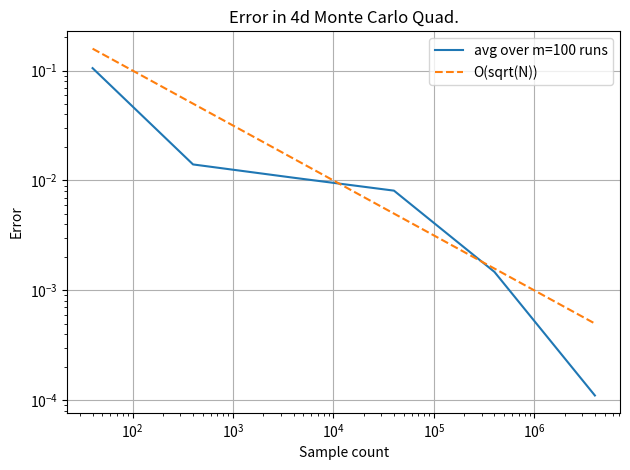

This chart was generated by the following Python code:
import numpy as np
import matplotlib.pyplot as plt
import scipy
import math

"""
    Monte Carlo integration, example function is the n-dimensional unit sphere
"""

def montecarlo_quad(f, a: float, b: float, N: int, rng):
    """ n-dimensional quadrature via monte carlo method (guessing) """
    if ( len(a) != len(b) ): return
    dim = len(a)
    
    x = rng.random((dim, N))
    fx = f(x)
    Q = 1/N * np.sum(fx)    # Expected Value of Integral
    
    vol = 1
    for i in np.arange(dim): vol *= (b[i] - a[i])
    return vol * Q


def montecarlo_experiment(f, a: float, b: float, N: int, M: int, rng):
    """ Performs M mc experiments using given params """
    Q = np.zeros(M)
    for i in np.arange(M):
        Q[i] = montecarlo_quad(f, a, b, N, rng)
        
    Q_mean = np.sum(Q) / M
    variance = np.sum(Q**2) / (M-1) - (M/(M-1))*(Q_mean**2)
    
    return Q_mean, variance
    

def f(x):
    """ Unit sphere in d dimensions """
    dim, n = np.shape(x)
    r2 = 0
    for i in np.arange(dim): r2 += x[i, :]**2
    y = r2 <= 1    # f(x) = 1 <=> x inside unit sphere
    return y


# Parameters to set

dim = 4
a = -np.ones(dim)
b = +np.ones(dim)
M = 100                          # Experiment count (M > 1), quickly takes long to run
N_vals = 4*10**np.arange(1, 7)   # Sample counts

# Experiment Runner

Q_exact = np.pi**(dim/2) / math.gamma(dim/2 + 1)    # Analytic vol of unit sphere
rng = np.random.default_rng()

Q_mean = []; Q_var = []; err = []
for N in N_vals:
    Q, var = montecarlo_experiment(f, a, b, N, M, rng)
    Q_mean.append(Q)
    Q_var.append(var)
    err.append(np.abs( Q - Q_exact ))

# Plotting

fig, ax = plt.subplots()

ax.loglog(N_vals, err, label=f"avg over m={str(M)} runs")
ax.loglog(N_vals, 1/np.sqrt(N_vals), label="O(sqrt(N))", linestyle="dashed")

ax.set_title(f"Error in {dim}d Monte Carlo Quad.")
ax.set_xlabel("Sample count")
ax.set_ylabel("Error")
ax.legend()
ax.grid()

fig.tight_layout()

plt.show()